Run: headless pygame with SDL's dummy video driver; simulated clock (each Clock.tick advances the game by its frame time, no real sleeping); random seed 0; keys injected as events and as key.get_pressed() state; no mouse input; restart key SPACE tapped at the start of phases 3 and 4.
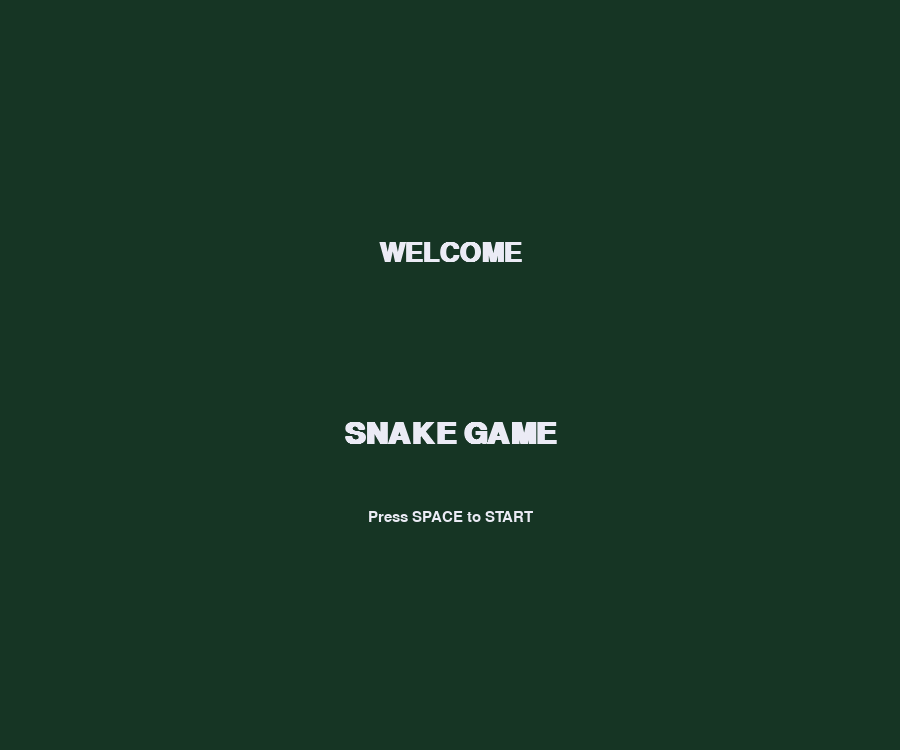
Frame 1 of 4 · flips 1–60 · no input
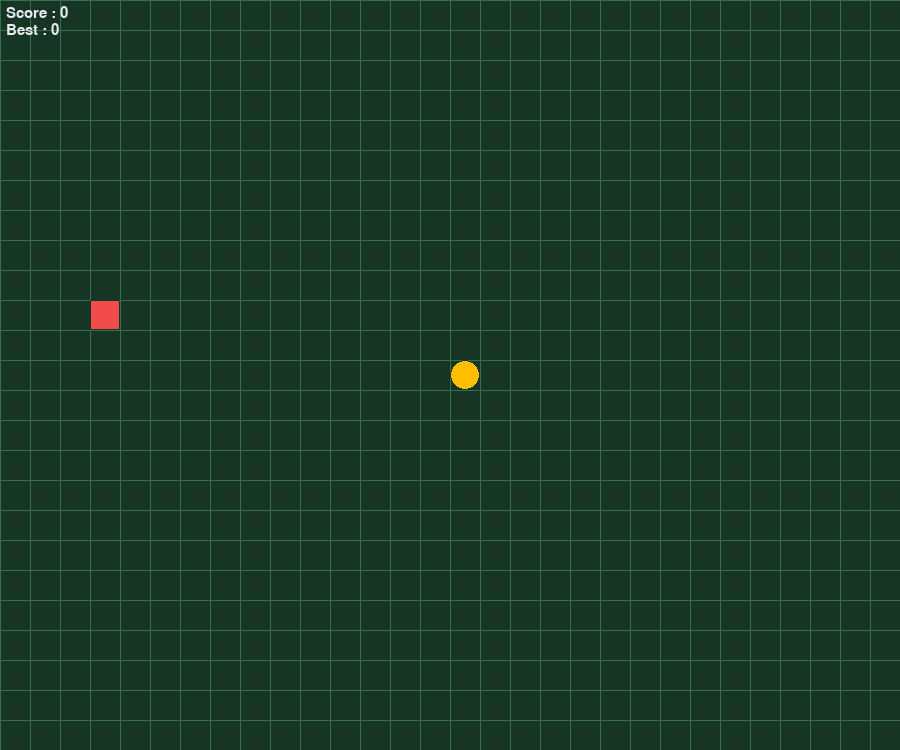
Frame 2 of 4 · flips 61–180 · tapped SPACE, RETURN · held RIGHT (→), D
Frame 3 of 4 · flips 181–300 · tapped SPACE · held DOWN (↓), S · screen unchanged from frame 2, image omitted
Frame 4 of 4 · flips 301–420 · tapped SPACE · held LEFT (←), A, UP (↑), W · screen unchanged from frame 3, image omitted

The pygame program that drew these frames:

import pygame
import random
import sys

CELL_SIZE   =   30
GRID_WIDTH  =   30
GRID_HEIGHT =   25
WIDTH       =   CELL_SIZE*GRID_WIDTH
HEIGHT      =   CELL_SIZE*GRID_HEIGHT

WHITISH      =   (235 ,235,245)
BG_COLOR     =   (22,53,36)
GRID_TILES   =   (54 ,112,77)
SNAKE_HEAD   =   (255,191,0)
SNAKE_BODY   =   (211,175,55)
FOOD_COLOR   =   (241,75,75)

def random_food(snake):
    while True:
        pos=(random.randint(2,GRID_WIDTH-3),random.randint(2,GRID_HEIGHT-3))
        if pos not in snake:
            return pos
        
class draw:
    def __init__(self,surface):
        self.surface=surface
    def circle(self,pos,color):
        self.pos=pos
        self.color=color
        x   = CELL_SIZE*pos[0]
        y   = CELL_SIZE*pos[1]
        r=CELL_SIZE/2
        pygame.draw.circle(self.surface,self.color,(x+r,y+r),r)
        pygame.draw.circle(self.surface,BG_COLOR,(x+r,y+r),r,1)
    def rectangle(self,pos,color):
        self.pos=pos
        self.color=color
        x   = CELL_SIZE*pos[0]
        y   = CELL_SIZE*pos[1]
        pygame.draw.rect(self.surface,self.color,(x,y,CELL_SIZE,CELL_SIZE))
        pygame.draw.rect(self.surface,BG_COLOR,(x,y,CELL_SIZE,CELL_SIZE),1)
        
def main():
    pygame.init()
    screen=pygame.display.set_mode((WIDTH,HEIGHT))
    pygame.display.set_caption("SNAKE GAME")
    
    FONT      =   pygame.font.SysFont('consolas',22)
    BIG_FONT  =   pygame.font.SysFont('consolas',40,bold=True)
    MEDIUM_FONT=  pygame.font.SysFont('consolas',45,bold=True)
    
    GAME_STARTED    = False
    GAME_OVER       = False
    GAME_PAUSED     = False
    HIGH_SCORE      = 0
    
    MOVE_DELAY_START=200
    MOVE_DELAY_MIN=80
    SPEED_STEP=5
    LAST_MOVE_TIME=pygame.time.get_ticks()
    MOVE_DELAY=MOVE_DELAY_START
    
    
    def reset_game():
        start=(GRID_WIDTH//2,GRID_HEIGHT//2)
        return [start],(1,0),random_food([start]),0
    
    snake_pos,direction,food_pos,score=reset_game()
    
    while True:
        for button in pygame.event.get():
            if button.type==pygame.QUIT:
                pygame.quit()
                sys.exit()
                
            if button.type==pygame.KEYDOWN:
                if button.key==pygame.K_q:
                    pygame.quit()
                    sys.exit()
                    
                if not GAME_STARTED:
                    if button.key==pygame.K_SPACE:
                        GAME_STARTED    =True
                        snake_pos,direction,food_pos,score=reset_game()
                        MOVE_DELAY      =MOVE_DELAY_START
                        LAST_MOVE_TIME  =pygame.time.get_ticks()
                
                elif GAME_OVER:
                    if button.key==pygame.K_SPACE:
                        GAME_OVER       =False
                        GAME_PAUSED     =False
                        snake_pos,direction,food_pos,score=reset_game()
                        MOVE_DELAY      =MOVE_DELAY_START
                        LAST_MOVE_TIME  =pygame.time.get_ticks()
                        
                else:
                    if button.key==pygame.K_p:
                        GAME_PAUSED =not GAME_PAUSED
                        
                    if not GAME_PAUSED:
                        if button.key==pygame.K_UP and direction !=(0,1):
                            direction=(0,-1)
                        elif button.key==pygame.K_DOWN and direction !=(0,-1):
                            direction=(0,1)
                        elif button.key==pygame.K_LEFT and direction !=(1,0):
                            direction=(-1,0)
                        elif button.key==pygame.K_RIGHT and direction !=(-1,0):
                            direction=(1,0)
        
        current_time=pygame.time.get_ticks()
        if GAME_STARTED and not GAME_PAUSED and not GAME_OVER and (current_time-LAST_MOVE_TIME>MOVE_DELAY):
            LAST_MOVE_TIME=current_time
            head=snake_pos[0]
            new_head=(head[0]+direction[0],head[1]+direction[1]) 
            
            hit_wall=(new_head[0]<0 or new_head[0]>=GRID_WIDTH
                      or new_head[1]<0 or new_head[1]>=GRID_HEIGHT)
            
            hit_self=new_head in snake_pos
            
            if hit_wall or hit_self :
                GAME_OVER=True
                HIGH_SCORE=max(HIGH_SCORE,score)
                
            else:
                snake_pos.insert(0,new_head)
                if new_head==food_pos:
                    score+=1
                    MOVE_DELAY=max(MOVE_DELAY_MIN,MOVE_DELAY-SPEED_STEP)
                    food_pos=random_food(snake_pos)
                else:
                    snake_pos.pop()
                    
        
        screen.fill(BG_COLOR)
        
        if not GAME_STARTED:
            text1=BIG_FONT.render('WELCOME',True,WHITISH)
            text2=MEDIUM_FONT.render('SNAKE GAME', True , WHITISH)      
            text3=FONT.render('Press SPACE to START', True , WHITISH)  
            screen.blit(text1, (WIDTH//2-text1.get_width()//2,8*CELL_SIZE))
            screen.blit(text2, (WIDTH//2 - text2.get_width()//2 , 14*CELL_SIZE))
            screen.blit(text3, (WIDTH//2 - text3.get_width()//2 , 17*CELL_SIZE))
            
        else :
            for x in range(GRID_WIDTH):
                pygame.draw.line(screen,GRID_TILES,(x*CELL_SIZE,0),(x*CELL_SIZE,HEIGHT))
            for y in range(GRID_HEIGHT):
                pygame.draw.line(screen,GRID_TILES,(0,y*CELL_SIZE),(WIDTH,y*CELL_SIZE))    
                    
            painter=draw(screen)
            painter.rectangle(food_pos,FOOD_COLOR)
            for index, pos in enumerate(snake_pos):
                color=SNAKE_HEAD if index==0 else SNAKE_BODY
                painter.circle(pos,color)
            
            score_text=FONT.render(f'Score : {score}',True,WHITISH)
            best_text=FONT.render(f'Best : {HIGH_SCORE}',True,WHITISH)
            screen.blit(score_text,(6,6))
            screen.blit(best_text,(6,score_text.get_height() + 8))
            
            if GAME_PAUSED:
                pause_text1= MEDIUM_FONT.render('GAME IS PAUSED' , True , WHITISH )
                pause_text2= FONT.render('Press p to RESUME', True , WHITISH)
                
                screen.blit(pause_text1 , (WIDTH//2 - pause_text1.get_width()//2 , HEIGHT//2 - 40))
                screen.blit(pause_text2 , (WIDTH//2 - pause_text2.get_width()//2 , HEIGHT//2 + 20))
                
            if GAME_OVER:
                over_text1=MEDIUM_FONT.render('GAME IS OVER' , True , WHITISH)
                over_text2 = FONT.render('Press SPACE to RESTART | q to QUIT', True , WHITISH )
                
                screen.blit(over_text1 , (WIDTH//2 - over_text1.get_width()//2 , HEIGHT//2 - 40))
                screen.blit(over_text2 , (WIDTH//2 - over_text2.get_width()//2 , HEIGHT//2 + 20))
        
        pygame.display.flip()
        
if __name__ == '__main__':
    main()
